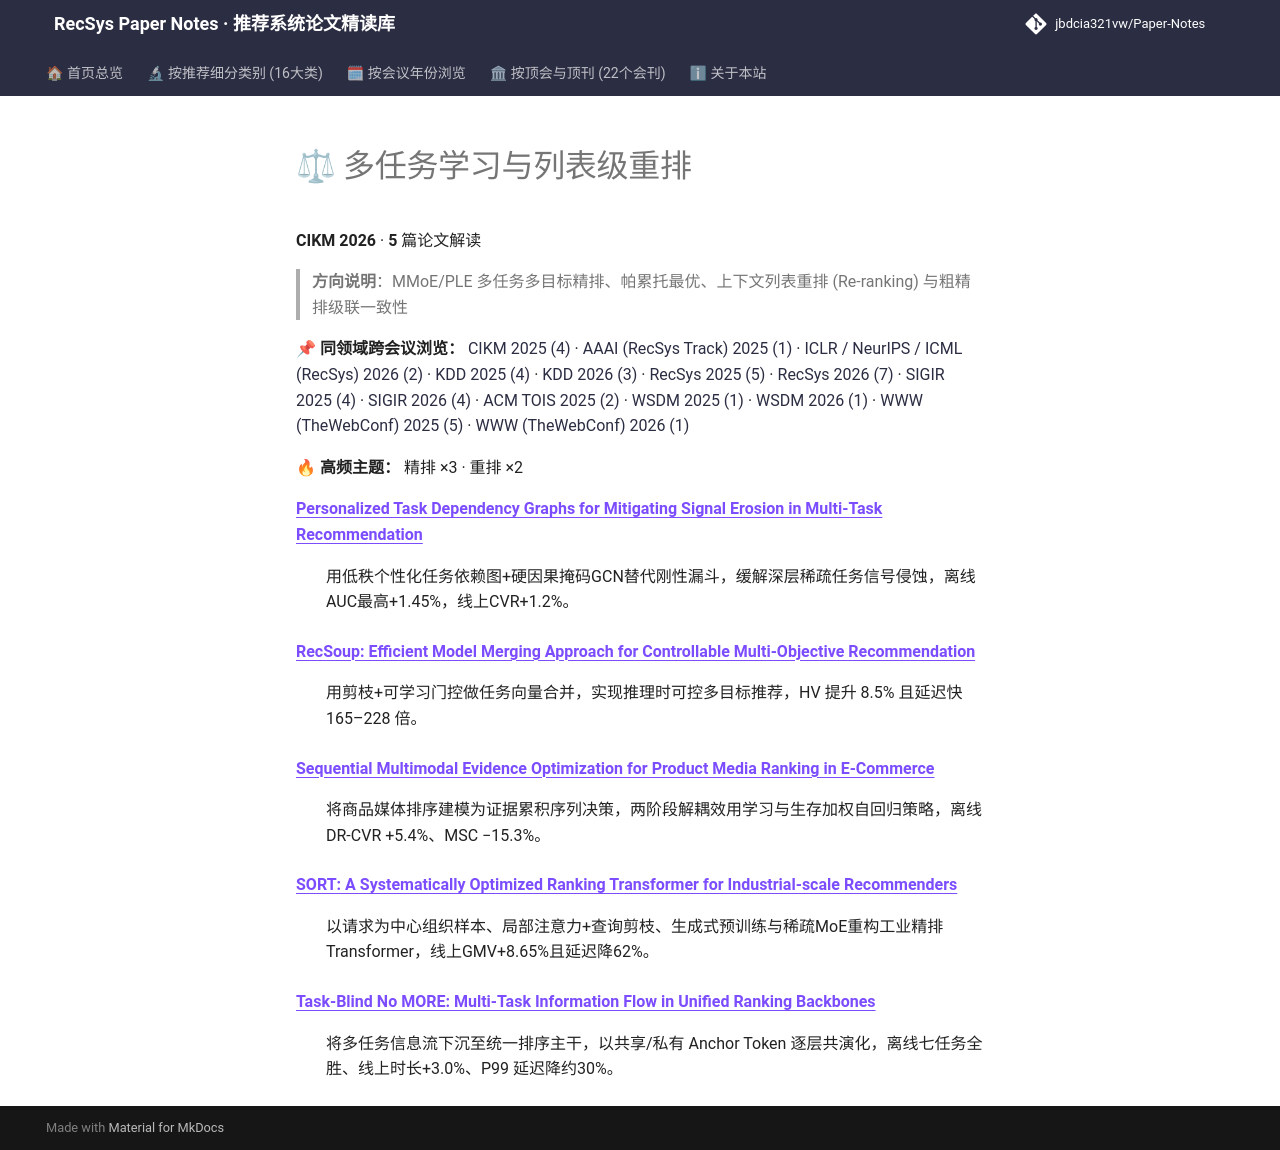

repository: jbdcia321vw/Paper-Notes · page: venues/CIKM/2026/multi_task_reranking/index.html · generator: mkdocs

# ⚖ 多任务学习与列表级重排

**CIKM 2026** · **5** 篇论文解读

> **方向说明**：MMoE/PLE 多任务多目标精排、帕累托最优、上下文列表重排 (Re-ranking) 与粗精排级联一致性

📌 **同领域跨会议浏览：** [CIKM 2025 (4)](../../2025/multi_task_reranking/) · [AAAI (RecSys Track) 2025 (1)](../../../AAAI/2025/multi_task_reranking/) · [ICLR / NeurIPS / ICML (RecSys) 2026 (2)](../../../ICLR_NeurIPS_ICML/2026/multi_task_reranking/) · [KDD 2025 (4)](../../../KDD/2025/multi_task_reranking/) · [KDD 2026 (3)](../../../KDD/2026/multi_task_reranking/) · [RecSys 2025 (5)](../../../RecSys/2025/multi_task_reranking/) · [RecSys 2026 (7)](../../../RecSys/2026/multi_task_reranking/) · [SIGIR 2025 (4)](../../../SIGIR/2025/multi_task_reranking/) · [SIGIR 2026 (4)](../../../SIGIR/2026/multi_task_reranking/) · [ACM TOIS 2025 (2)](../../../TOIS/2025/multi_task_reranking/) · [WSDM 2025 (1)](../../../WSDM/2025/multi_task_reranking/) · [WSDM 2026 (1)](../../../WSDM/2026/multi_task_reranking/) · [WWW (TheWebConf) 2025 (5)](../../../WWW/2025/multi_task_reranking/) · [WWW (TheWebConf) 2026 (1)](../../../WWW/2026/multi_task_reranking/)

🔥 **高频主题：** 精排 ×3 · 重排 ×2

<dl>
<dt><strong><a href="personalized_task_dependency_graphs_for_mitigating_signal_erosion_in_multi_/">Personalized Task Dependency Graphs for Mitigating Signal Erosion in Multi-Task Recommendation</a></strong></dt>
<dd>
<p>用低秩个性化任务依赖图+硬因果掩码GCN替代刚性漏斗，缓解深层稀疏任务信号侵蚀，离线AUC最高+1.45%，线上CVR+1.2%。</p>
</dd>
<dt><strong><a href="recsoup_efficient_model_merging_approach_for_controllable_multi_objective_r/">RecSoup: Efficient Model Merging Approach for Controllable Multi-Objective Recommendation</a></strong></dt>
<dd>
<p>用剪枝+可学习门控做任务向量合并，实现推理时可控多目标推荐，HV 提升 8.5% 且延迟快 165–228 倍。</p>
</dd>
<dt><strong><a href="sequential_multimodal_evidence_optimization_for_product_media_ranking_in_e_/">Sequential Multimodal Evidence Optimization for Product Media Ranking in E-Commerce</a></strong></dt>
<dd>
<p>将商品媒体排序建模为证据累积序列决策，两阶段解耦效用学习与生存加权自回归策略，离线 DR-CVR +5.4%、MSC −15.3%。</p>
</dd>
<dt><strong><a href="sort_a_systematically_optimized_ranking_transformer_for_industrial_scale_re/">SORT: A Systematically Optimized Ranking Transformer for Industrial-scale Recommenders</a></strong></dt>
<dd>
<p>以请求为中心组织样本、局部注意力+查询剪枝、生成式预训练与稀疏MoE重构工业精排Transformer，线上GMV+8.65%且延迟降62%。</p>
</dd>
<dt><strong><a href="task_blind_no_more_multi_task_information_flow_in_unified_ranking_backbones/">Task-Blind No MORE: Multi-Task Information Flow in Unified Ranking Backbones</a></strong></dt>
<dd>
<p>将多任务信息流下沉至统一排序主干，以共享/私有 Anchor Token 逐层共演化，离线七任务全胜、线上时长+3.0%、P99 延迟降约30%。</p>
</dd>
</dl>
